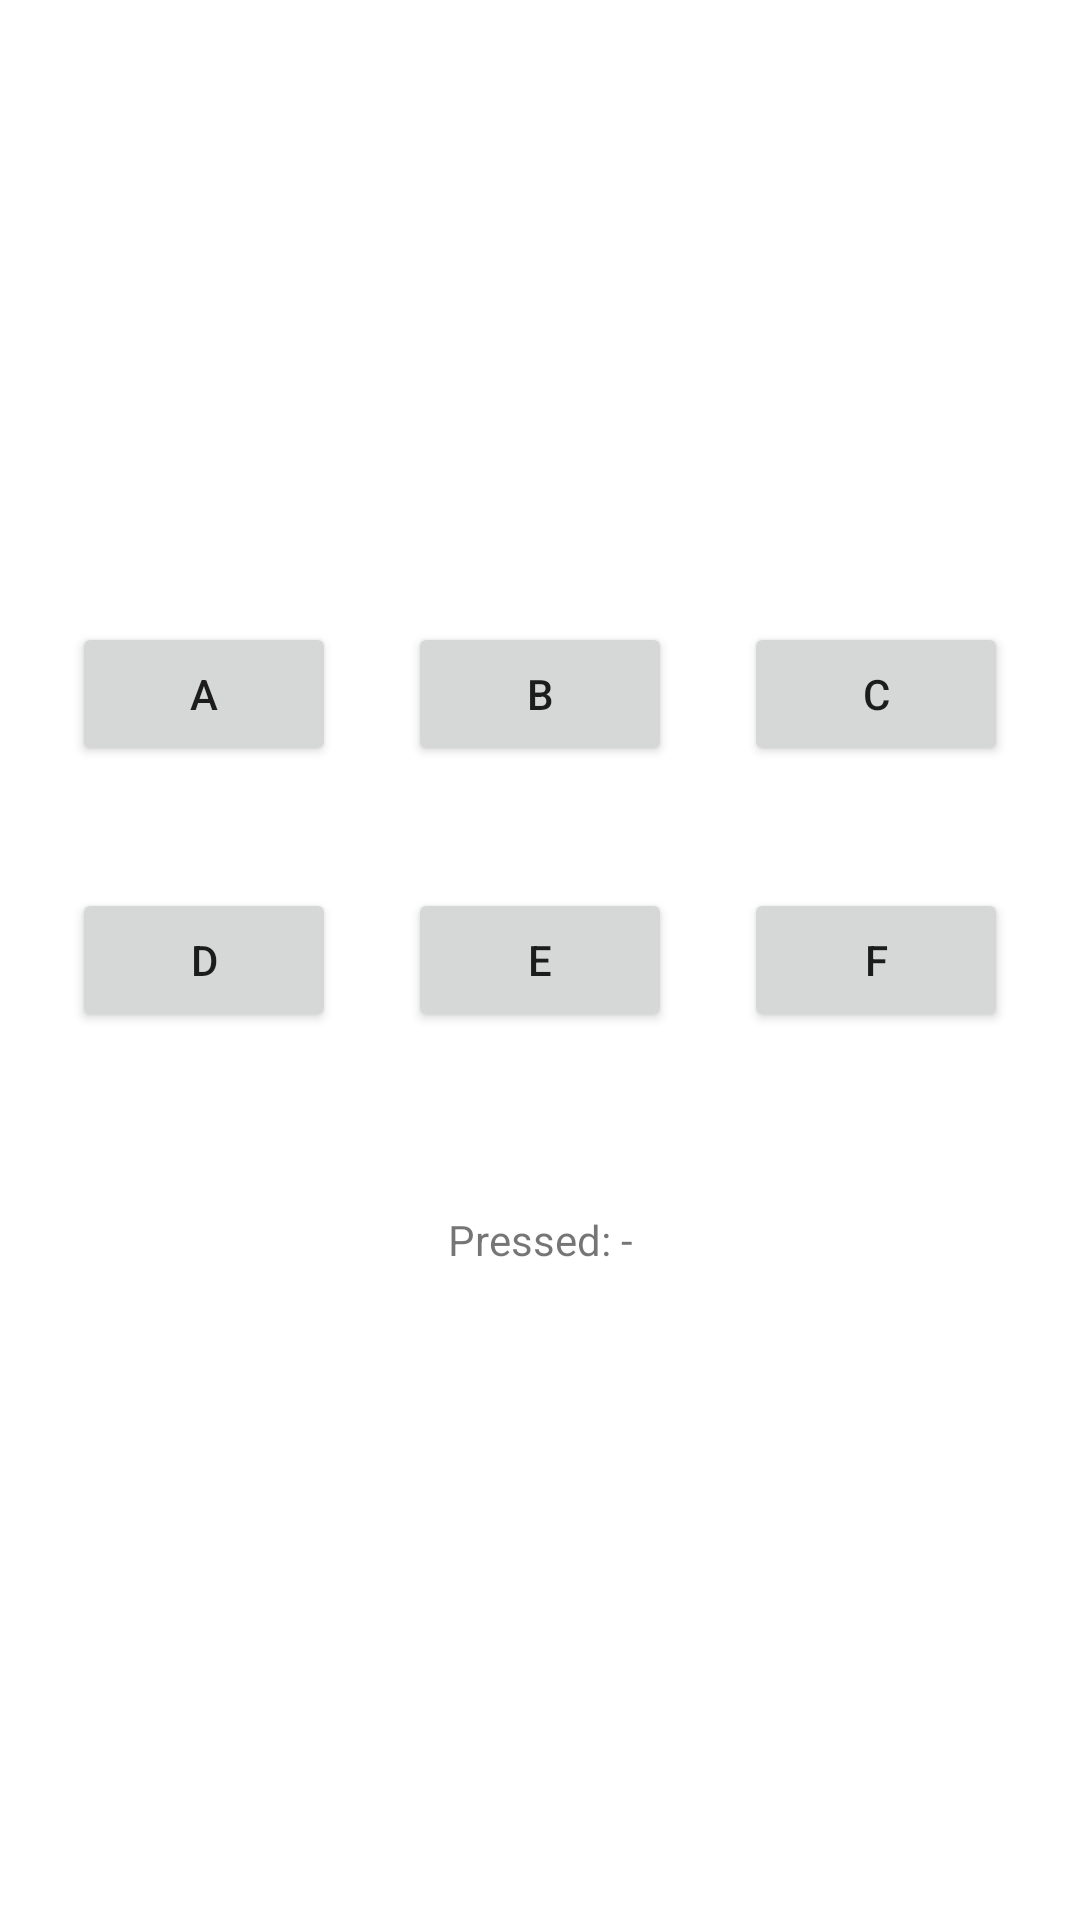

The Android layout XML behind this screen, and the referenced resources:
<!-- AndroidManifest.xml: application theme Theme.NUMAD21Fa_YanWang -->
<!-- res/layout/activity_second.xml -->
<?xml version="1.0" encoding="utf-8"?>
<androidx.constraintlayout.widget.ConstraintLayout xmlns:android="http://schemas.android.com/apk/res/android"
    xmlns:app="http://schemas.android.com/apk/res-auto"
    xmlns:tools="http://schemas.android.com/tools"
    android:layout_width="match_parent"
    android:layout_height="match_parent"
    tools:context=".SecondActivity">

    <Button
        android:id="@+id/button4"
        android:layout_width="wrap_content"
        android:layout_height="wrap_content"
        android:text="@string/Second_B_Btn"
        app:layout_constraintBottom_toBottomOf="parent"
        app:layout_constraintEnd_toStartOf="@id/button5"
        app:layout_constraintStart_toEndOf="@+id/button3"
        app:layout_constraintTop_toTopOf="parent"
        app:layout_constraintVertical_bias="0.35" />

    <Button
        android:id="@+id/button5"
        android:layout_width="wrap_content"
        android:layout_height="wrap_content"
        android:text="@string/Second_C_Btn"
        app:layout_constraintBottom_toBottomOf="parent"
        app:layout_constraintEnd_toEndOf="parent"
        app:layout_constraintStart_toEndOf="@+id/button4"
        app:layout_constraintTop_toTopOf="parent"
        app:layout_constraintVertical_bias="0.35" />

    <Button
        android:id="@+id/button3"
        android:layout_width="wrap_content"
        android:layout_height="wrap_content"
        android:text="@string/Second_A_Btn"
        app:layout_constraintBottom_toBottomOf="parent"
        app:layout_constraintEnd_toStartOf="@+id/button4"
        app:layout_constraintHorizontal_chainStyle="spread"
        app:layout_constraintStart_toStartOf="parent"
        app:layout_constraintTop_toTopOf="parent"
        app:layout_constraintVertical_bias="0.35" />

    <Button
        android:id="@+id/button6"
        android:layout_width="wrap_content"
        android:layout_height="wrap_content"
        android:text="@string/Second_D_Btn"
        app:layout_constraintBottom_toBottomOf="parent"
        app:layout_constraintEnd_toStartOf="@+id/button7"
        app:layout_constraintHorizontal_chainStyle="spread"
        app:layout_constraintStart_toStartOf="parent"
        app:layout_constraintTop_toTopOf="parent" />

    <Button
        android:id="@+id/button7"
        android:layout_width="wrap_content"
        android:layout_height="wrap_content"
        android:text="@string/Second_E_Btn"
        app:layout_constraintEnd_toStartOf="@+id/button8"
        app:layout_constraintStart_toEndOf="@+id/button6"
        app:layout_constraintBottom_toBottomOf="parent"
        app:layout_constraintTop_toTopOf="parent"
        tools:layout_editor_absoluteX="161dp" />

    <Button
        android:id="@+id/button8"
        android:layout_width="wrap_content"
        android:layout_height="wrap_content"
        android:text="@string/Second_F_Btn"
        app:layout_constraintBottom_toBottomOf="parent"
        app:layout_constraintEnd_toEndOf="parent"
        app:layout_constraintStart_toEndOf="@+id/button7"
        app:layout_constraintTop_toTopOf="parent" />

    <TextView
        android:id="@+id/textView2"
        android:layout_width="0dp"
        android:layout_height="wrap_content"
        android:gravity="center"
        android:text="Pressed: -"
        app:layout_constraintBottom_toBottomOf="parent"
        app:layout_constraintEnd_toEndOf="parent"
        app:layout_constraintStart_toStartOf="parent"
        app:layout_constraintTop_toTopOf="parent"
        app:layout_constraintVertical_bias="0.65" />
</androidx.constraintlayout.widget.ConstraintLayout>
<!-- resources referenced by this layout -->
<resources>
  <string name="Second_A_Btn">A</string>
  <string name="Second_B_Btn">B</string>
  <string name="Second_C_Btn">C</string>
  <string name="Second_D_Btn">D</string>
  <string name="Second_E_Btn">E</string>
  <string name="Second_F_Btn">F</string>
  <style name="Theme.NUMAD21Fa_YanWang" parent="Theme.MaterialComponents.DayNight.DarkActionBar">
          
          <item name="colorPrimary">@color/purple_500</item>
          <item name="colorPrimaryVariant">@color/purple_700</item>
          <item name="colorOnPrimary">@color/white</item>
          
          <item name="colorSecondary">@color/teal_200</item>
          <item name="colorSecondaryVariant">@color/teal_700</item>
          <item name="colorOnSecondary">@color/black</item>
          
          <item name="android:statusBarColor" tools:targetApi="l">?attr/colorPrimaryVariant</item>
          
      </style>
  <!-- not gathered from this repository: default colours our renderer supplied (Android Studio template values) -->
  <color name="purple_500">#FF6200EE</color>
  <color name="purple_700">#FF3700B3</color>
  <color name="teal_200">#FF03DAC5</color>
  <color name="teal_700">#FF018786</color>
  <color name="black">#FF000000</color>
  <color name="white">#FFFFFFFF</color>
</resources>
